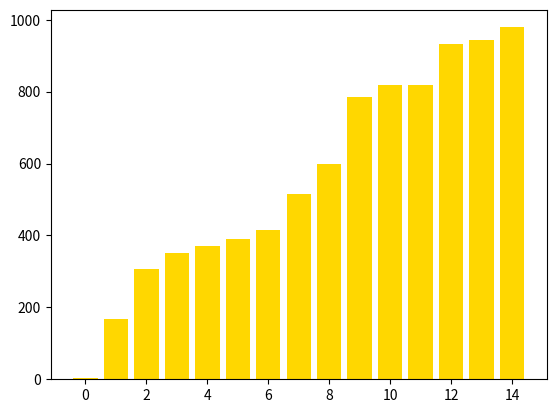

This figure's Python source:
"""
Radix Sort Visualization

This Python script demonstrates the Radix Sort algorithm using matplotlib to visualize the sorting process.

Usage:
- The script generates a random list of integers for demonstration purposes.
- The algorithm sorts the list in ascending order, providing a step-by-step visualization.

Dependencies:
- matplotlib: A data visualization library for creating static, animated, and interactive visualizations in Python.

[redacted]

Date: 05-01-2024

"""

import matplotlib.pyplot as plt
import numpy as np

def counting_sort(lst, exp):
    """
    Helper function to perform Counting Sort on a specific digit (exp) of the input list.

    Parameters:
    - lst (list): The input list to be sorted.
    - exp (int): The current digit position.

    Returns:
    - list: The sorted list.
    """
    n = len(lst)
    output = [0] * n
    counting_array = [0] * 10  # Counting array for digits 0 to 9

    # Count the frequency of each digit at the current position
    for i in range(n):
        index = lst[i] // exp
        counting_array[index % 10] += 1

    # Update the counting array to store the position of each element in the output array
    for i in range(1, 10):
        counting_array[i] += counting_array[i - 1]

    # Build the output array by placing elements in their sorted order
    i = n - 1
    while i >= 0:
        index = lst[i] // exp
        output[counting_array[index % 10] - 1] = lst[i]
        counting_array[index % 10] -= 1
        i -= 1

    # Visualize the current state of the sorted list
    x_sorted = np.arange(0, len(output), 1)
    plt.bar(x_sorted, output, color='gold')
    plt.pause(0.5)
    plt.clf()

    return output

def radix_sort_visualization(lst):
    """
    Sorts a list using the Radix Sort algorithm and visualizes each step.

    Parameters:
    - lst (list): The input list to be sorted.

    Returns:
    None
    """
    max_value = max(lst)
    exp = 1

    # Visualize the input list
    x = np.arange(0, len(lst), 1)
    plt.bar(x, lst, color='lightblue')
    plt.pause(0.5)
    plt.clf()

    # Perform counting sort for each digit place (units, tens, hundreds, etc.)
    while max_value // exp > 0:
        lst = counting_sort(lst, exp)
        exp *= 10

    # Display the final sorted list
    x_sorted_final = np.arange(0, len(lst), 1)
    plt.bar(x_sorted_final, lst, color='gold')
    plt.pause(0.5)
    plt.show()

# Example usage
amount = 15
lst_to_sort = np.random.randint(0, 1000, amount)

# Sorting the entire list
radix_sort_visualization(lst_to_sort)
